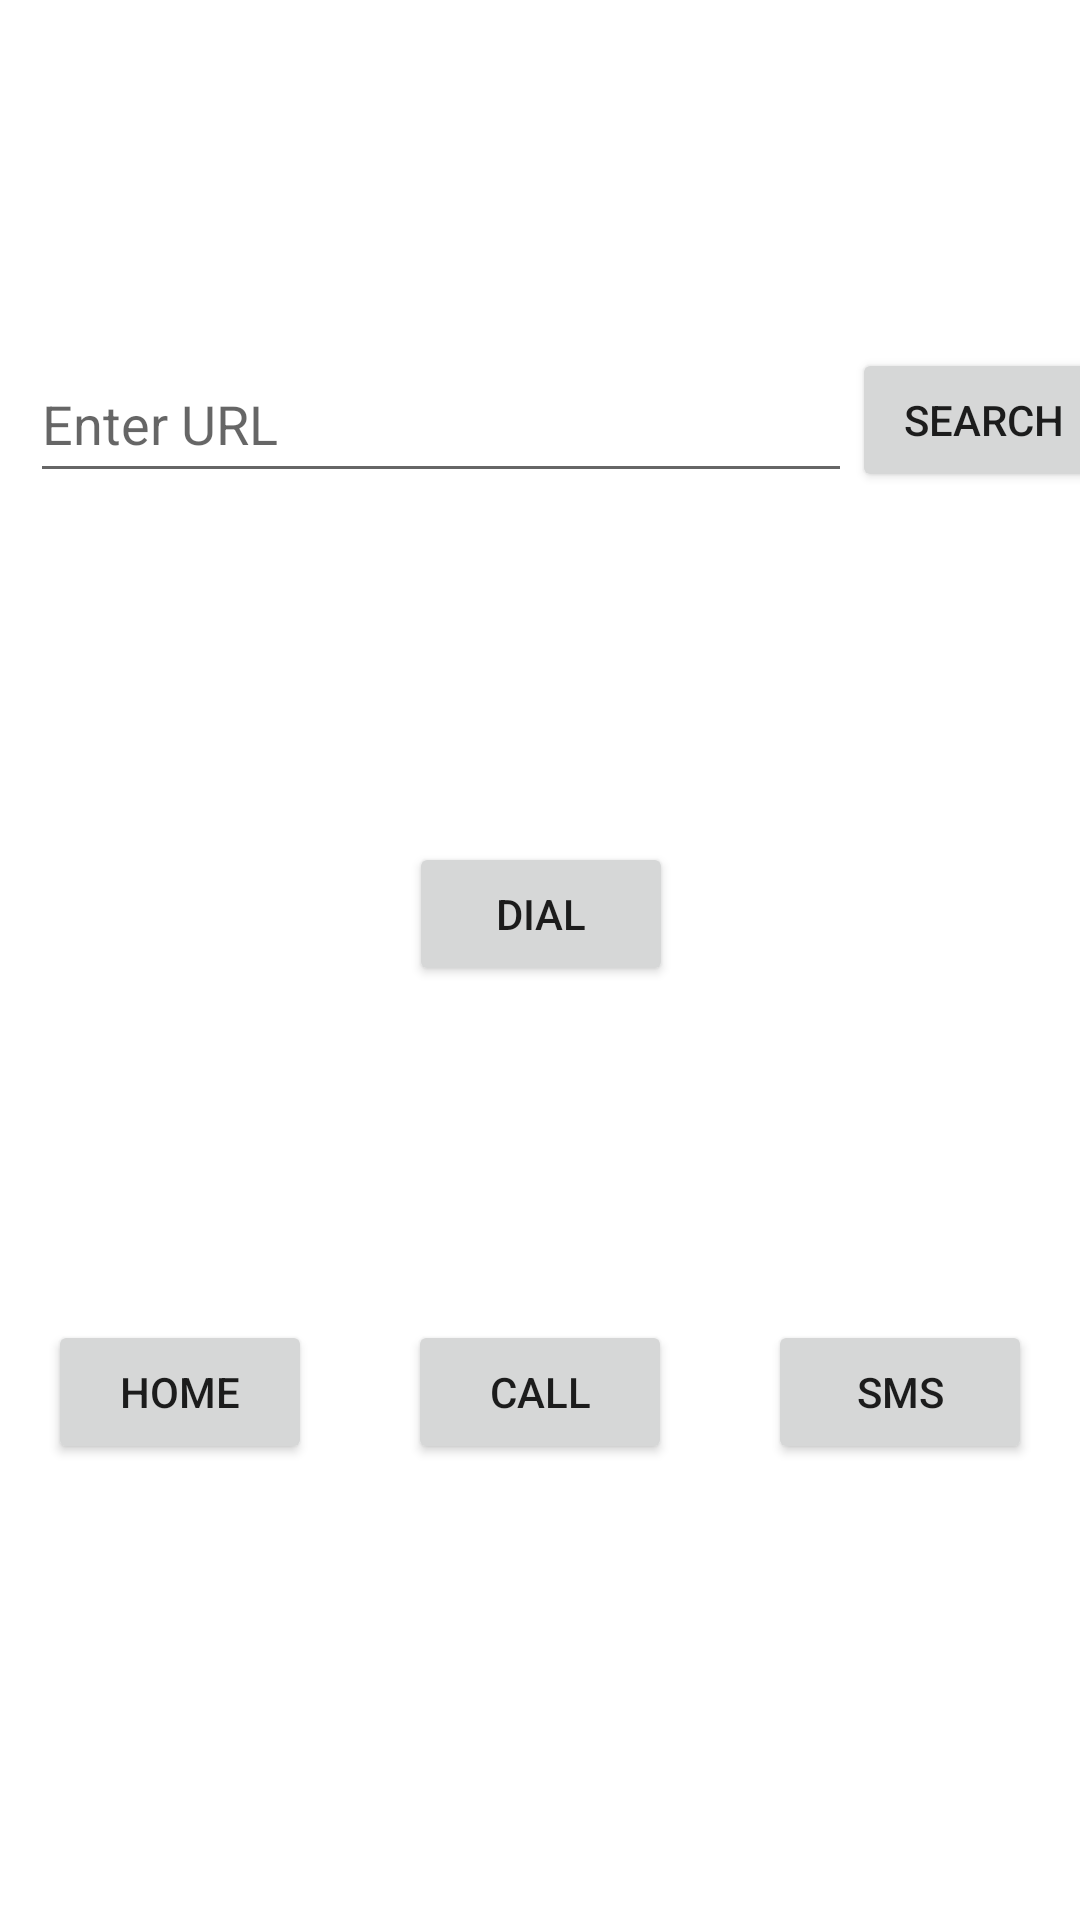

Write the Android layout XML for this screen, with the resource values it uses.
<!-- AndroidManifest.xml: application theme Theme.SimpleMobileApp -->
<!-- res/layout/activity_my_intent.xml -->
<?xml version="1.0" encoding="utf-8"?>
<androidx.constraintlayout.widget.ConstraintLayout xmlns:android="http://schemas.android.com/apk/res/android"
    xmlns:app="http://schemas.android.com/apk/res-auto"
    xmlns:tools="http://schemas.android.com/tools"
    android:layout_width="match_parent"
    android:layout_height="match_parent"
    tools:context=".MyIntentActivity">

    <EditText
        android:id="@+id/urlText"
        android:layout_width="274dp"
        android:layout_height="49dp"
        android:hint="Enter URL"
        app:layout_constraintBottom_toTopOf="@+id/dialButton"
        app:layout_constraintEnd_toEndOf="parent"
        app:layout_constraintHorizontal_bias="0.116"
        app:layout_constraintStart_toStartOf="parent"
        app:layout_constraintTop_toTopOf="parent"
        app:layout_constraintVertical_bias="0.498" />

    <Button
        android:id="@+id/searchButton"
        android:layout_width="wrap_content"
        android:layout_height="wrap_content"
        android:text="Search"
        app:layout_constraintBottom_toBottomOf="@id/urlText"
        app:layout_constraintStart_toEndOf="@id/urlText"
        app:layout_constraintTop_toTopOf="@id/urlText" />

    <Button
        android:id="@+id/homeButton"
        android:layout_width="wrap_content"
        android:layout_height="wrap_content"
        android:layout_marginTop="440dp"
        android:layout_marginEnd="8dp"
        android:text="Home"
        app:layout_constraintEnd_toStartOf="@id/callButton"
        app:layout_constraintHorizontal_bias="0.5"
        app:layout_constraintStart_toStartOf="parent"
        app:layout_constraintTop_toTopOf="parent" />

    <Button
        android:id="@+id/callButton"
        android:layout_width="wrap_content"
        android:layout_height="wrap_content"
        android:layout_marginStart="8dp"
        android:layout_marginTop="440dp"
        android:layout_marginEnd="8dp"
        android:text="Call"
        app:layout_constraintEnd_toStartOf="@id/smsButton"
        app:layout_constraintStart_toEndOf="@id/homeButton"
        app:layout_constraintTop_toTopOf="parent" />

    <Button
        android:id="@+id/smsButton"
        android:layout_width="wrap_content"
        android:layout_height="wrap_content"
        android:layout_marginStart="8dp"
        android:layout_marginTop="440dp"
        android:text="SMS"
        app:layout_constraintEnd_toEndOf="parent"
        app:layout_constraintStart_toEndOf="@id/callButton"
        app:layout_constraintTop_toTopOf="parent" />

    <Button
        android:id="@+id/dialButton"
        android:layout_width="wrap_content"
        android:layout_height="wrap_content"
        android:text="Dial"
        app:layout_constraintBottom_toBottomOf="parent"
        app:layout_constraintEnd_toEndOf="parent"
        app:layout_constraintHorizontal_bias="0.501"
        app:layout_constraintStart_toStartOf="parent"
        app:layout_constraintTop_toTopOf="parent"
        app:layout_constraintVertical_bias="0.474" />

</androidx.constraintlayout.widget.ConstraintLayout>
<!-- resources referenced by this layout -->
<resources>
  <style name="Theme.SimpleMobileApp" parent="Theme.MaterialComponents.DayNight.DarkActionBar">
          
          <item name="colorPrimary">@color/purple_500</item>
          <item name="colorPrimaryVariant">@color/purple_700</item>
          <item name="colorOnPrimary">@color/white</item>
          
          <item name="colorSecondary">@color/teal_200</item>
          <item name="colorSecondaryVariant">@color/teal_700</item>
          <item name="colorOnSecondary">@color/black</item>
          
          <item name="android:statusBarColor">?attr/colorPrimaryVariant</item>
          
      </style>
  <!-- not gathered from this repository: default colours our renderer supplied (Android Studio template values) -->
  <color name="purple_500">#FF6200EE</color>
  <color name="purple_700">#FF3700B3</color>
  <color name="teal_200">#FF03DAC5</color>
  <color name="teal_700">#FF018786</color>
  <color name="black">#FF000000</color>
  <color name="white">#FFFFFFFF</color>
</resources>
